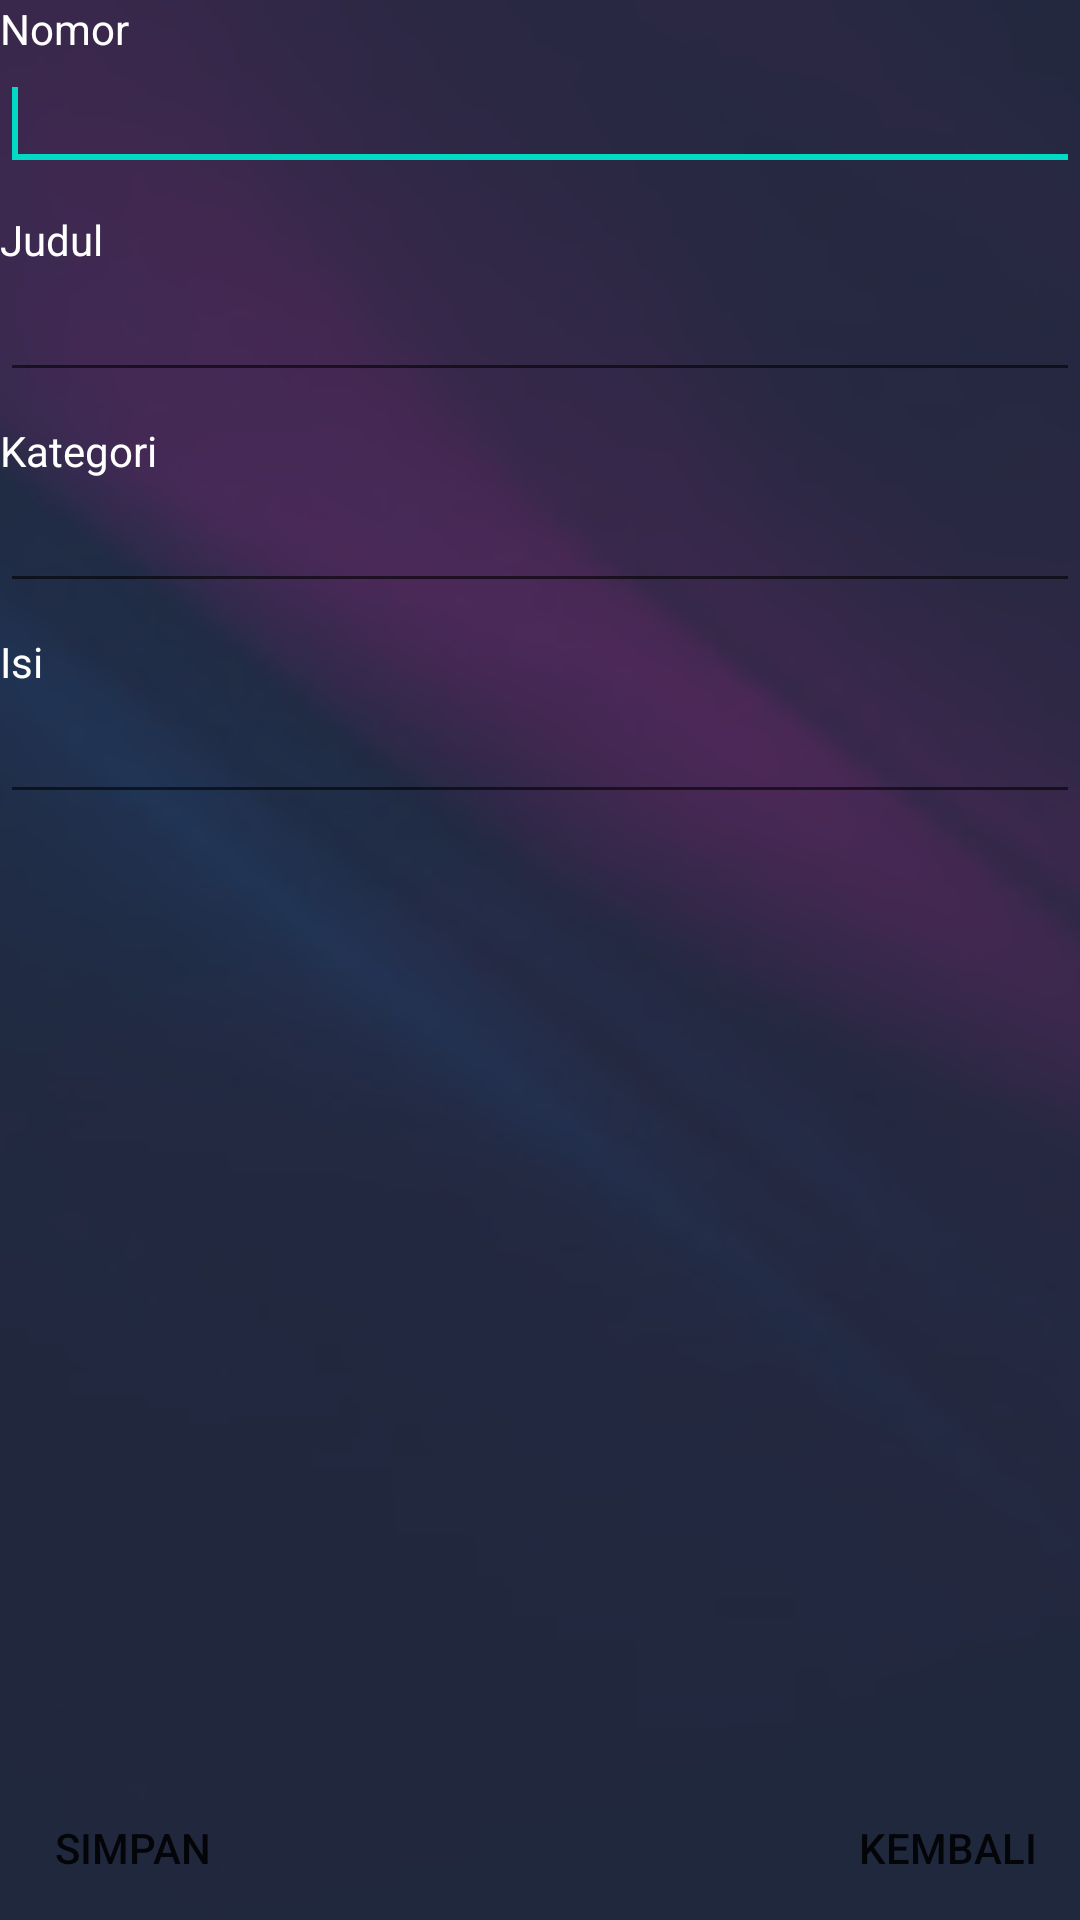

Layout XML and referenced resources for this Android screen:
<!-- AndroidManifest.xml: application theme Theme.UAS_AKB_10119042 -->
<!-- res/layout/activity_buat_catatan.xml -->
<RelativeLayout xmlns:android="http://schemas.android.com/apk/res/android"
    xmlns:tools="http://schemas.android.com/tools"
    android:layout_width="match_parent"
    android:layout_height="match_parent"
    tools:context=".BuatCatatan"
    android:background="@drawable/bck">

    <EditText
        android:id="@+id/editText1"
        android:layout_width="match_parent"
        android:layout_height="wrap_content"
        android:layout_alignLeft="@+id/textView1"
        android:layout_below="@+id/textView1"
        android:inputType="number"
        android:maxLength="10">

        <requestFocus />
    </EditText>

    <TextView
        android:id="@+id/textView1"
        android:layout_width="wrap_content"
        android:layout_height="wrap_content"
        android:layout_alignParentLeft="true"
        android:layout_alignParentTop="true"
        android:textColor="#ffff"
        android:text="Nomor" />

    <TextView
        android:id="@+id/textView2"
        android:layout_width="wrap_content"
        android:layout_height="wrap_content"
        android:layout_alignLeft="@+id/editText1"
        android:layout_below="@+id/editText1"
        android:layout_marginTop="10dp"
        android:textColor="#FFFFFF"
        android:text="Judul" />

    <EditText
        android:id="@+id/editText2"
        android:layout_width="match_parent"
        android:layout_height="wrap_content"
        android:layout_alignLeft="@+id/textView2"
        android:layout_below="@+id/textView2"
        android:inputType="text" />

    <TextView
        android:id="@+id/textView3"
        android:layout_width="wrap_content"
        android:layout_height="wrap_content"
        android:layout_alignLeft="@+id/editText2"
        android:layout_below="@+id/editText2"
        android:layout_marginTop="10dp"
        android:textColor="#FFFFFF"
        android:text="Kategori" />

    <EditText
        android:id="@+id/editText3"
        android:layout_width="match_parent"
        android:layout_height="wrap_content"
        android:layout_alignLeft="@+id/textView3"
        android:layout_below="@+id/textView3"
        android:inputType="text"/>

    <TextView
        android:id="@+id/textView4"
        android:layout_width="wrap_content"
        android:layout_height="wrap_content"
        android:layout_alignLeft="@+id/editText3"
        android:layout_below="@+id/editText3"
        android:layout_marginTop="10dp"
        android:textColor="#FFFFFF"
        android:text="Isi" />

    <EditText
        android:id="@+id/editText4"
        android:layout_width="match_parent"
        android:layout_height="wrap_content"
        android:layout_alignLeft="@+id/textView4"
        android:layout_below="@+id/textView4"
        android:inputType="text"
        android:textColor="#FFFFFF"/>



    <Button
        android:id="@+id/button1"
        style="?android:attr/borderlessButtonStyle"
        android:layout_width="wrap_content"
        android:layout_height="wrap_content"
        android:layout_alignLeft="@+id/editText4"
        android:layout_alignParentBottom="true"
        android:drawableLeft="@drawable/ic_done"
        android:text="Simpan" />

    <Button
        android:id="@+id/button2"
        android:layout_width="wrap_content"
        android:layout_height="wrap_content"
        android:text="Kembali"
        style="?android:attr/borderlessButtonStyle"
        android:drawableLeft="@drawable/ic_arrow"
        android:layout_alignParentBottom="true"
        android:layout_alignRight="@+id/editText4"
        android:layout_alignEnd="@+id/editText4" />

</RelativeLayout>
<!-- resources referenced by this layout -->
<resources>
  <!-- drawable bck: png bitmap (drawable-v24, 229150 bytes) -->
  <style name="Theme.UAS_AKB_10119042" parent="Theme.MaterialComponents.DayNight.DarkActionBar">
          
          <item name="colorPrimary">@color/purple_500</item>
          <item name="colorPrimaryVariant">@color/purple_700</item>
          <item name="colorOnPrimary">@color/white</item>
          
          <item name="colorSecondary">@color/teal_200</item>
          <item name="colorSecondaryVariant">@color/teal_700</item>
          <item name="colorOnSecondary">@color/black</item>
          
          <item name="android:statusBarColor" tools:targetApi="l">?attr/colorPrimaryVariant</item>
          
      </style>
  <color name="purple_500">#FF6200EE</color>
  <color name="purple_700">#FF3700B3</color>
  <color name="white">#FFFFFFFF</color>
  <color name="teal_200">#FF03DAC5</color>
  <color name="teal_700">#FF018786</color>
  <color name="black">#FF000000</color>
</resources>
